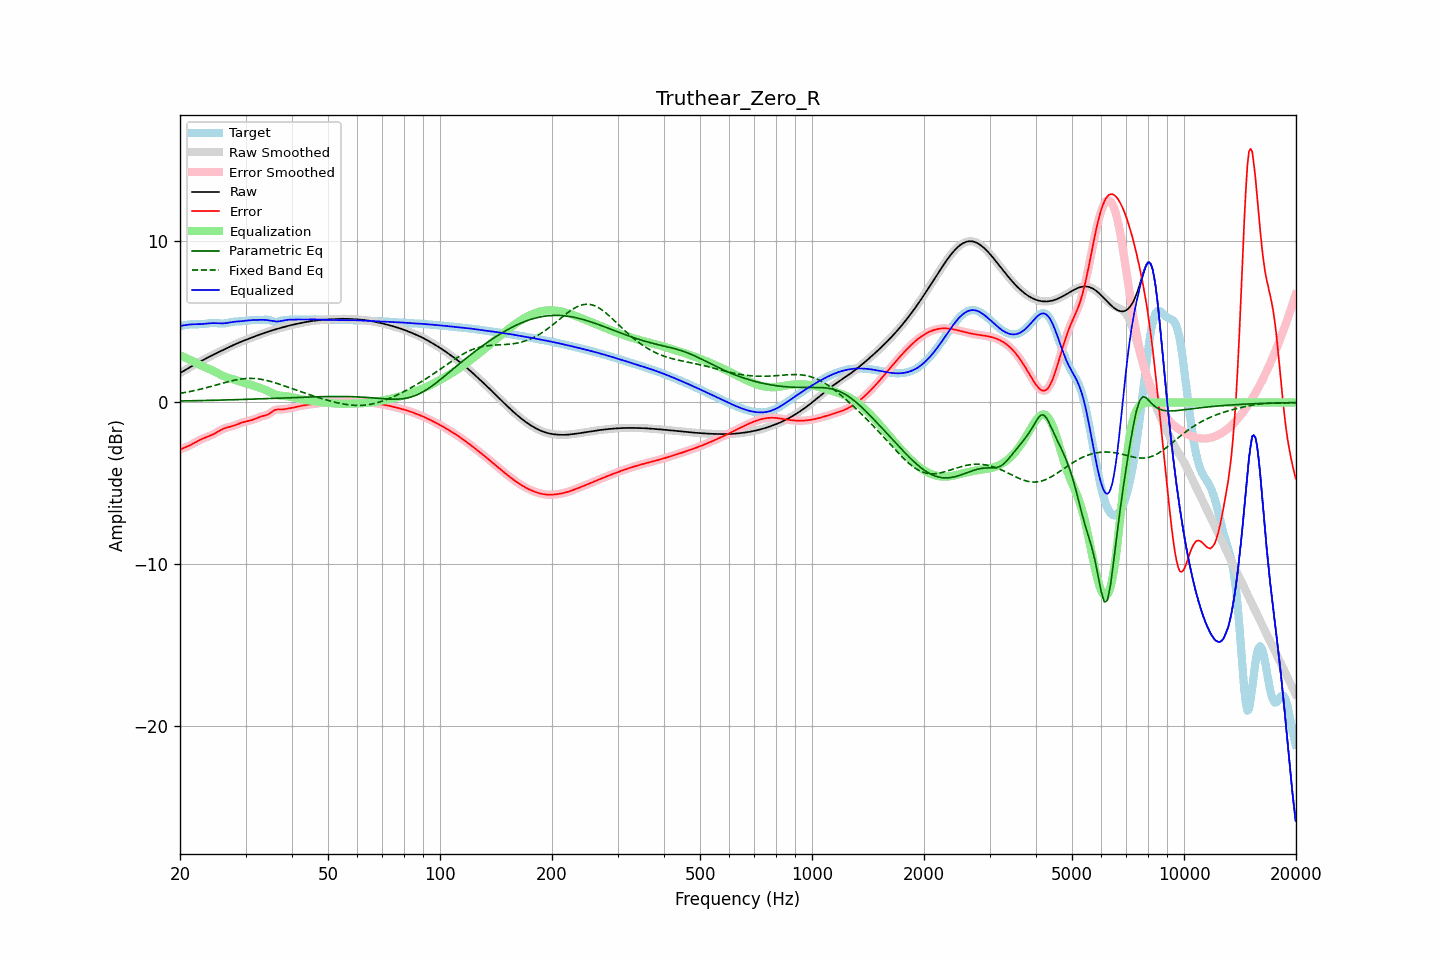

The file beside this chart, header and first rows:
frequency, raw, error, smoothed, error_smoothed, equalization, parametric_eq, fixed_band_eq, equalized_raw, equalized_smoothed, target
20.00, 1.82, -2.91, 1.82, -2.91, 2.92, 0.09, 0.56, 4.74, 4.74, 4.73
20.20, 1.88, -2.87, 1.88, -2.87, 2.87, 0.09, 0.58, 4.75, 4.75, 4.75
20.40, 1.94, -2.83, 1.94, -2.83, 2.83, 0.10, 0.60, 4.77, 4.77, 4.77
20.61, 2.00, -2.79, 2.00, -2.79, 2.79, 0.10, 0.62, 4.79, 4.79, 4.79
20.81, 2.06, -2.75, 2.06, -2.75, 2.74, 0.10, 0.64, 4.80, 4.80, 4.80
21.02, 2.12, -2.70, 2.12, -2.70, 2.70, 0.10, 0.65, 4.81, 4.81, 4.82
21.23, 2.17, -2.66, 2.17, -2.66, 2.65, 0.10, 0.67, 4.83, 4.83, 4.83
21.44, 2.23, -2.61, 2.23, -2.61, 2.60, 0.11, 0.70, 4.84, 4.84, 4.84
21.66, 2.29, -2.55, 2.29, -2.55, 2.55, 0.11, 0.72, 4.84, 4.84, 4.84
21.87, 2.35, -2.50, 2.35, -2.50, 2.50, 0.11, 0.74, 4.85, 4.85, 4.85
22.09, 2.40, -2.44, 2.40, -2.44, 2.44, 0.11, 0.76, 4.85, 4.85, 4.85
22.31, 2.46, -2.39, 2.46, -2.39, 2.39, 0.11, 0.78, 4.85, 4.85, 4.84
22.54, 2.51, -2.34, 2.51, -2.34, 2.34, 0.12, 0.81, 4.85, 4.85, 4.84
22.76, 2.56, -2.29, 2.56, -2.29, 2.29, 0.12, 0.83, 4.85, 4.85, 4.85
22.99, 2.61, -2.24, 2.61, -2.24, 2.25, 0.12, 0.85, 4.86, 4.86, 4.85
23.22, 2.66, -2.20, 2.66, -2.20, 2.20, 0.12, 0.88, 4.87, 4.87, 4.86
23.45, 2.71, -2.16, 2.71, -2.16, 2.16, 0.13, 0.91, 4.88, 4.88, 4.88
23.69, 2.77, -2.12, 2.77, -2.12, 2.12, 0.13, 0.93, 4.89, 4.89, 4.89
23.92, 2.82, -2.09, 2.82, -2.09, 2.08, 0.13, 0.96, 4.90, 4.90, 4.90
24.16, 2.87, -2.04, 2.87, -2.04, 2.04, 0.13, 0.99, 4.91, 4.91, 4.91
24.40, 2.92, -2.00, 2.92, -2.00, 1.99, 0.13, 1.01, 4.91, 4.91, 4.92
24.65, 2.97, -1.95, 2.97, -1.95, 1.94, 0.14, 1.04, 4.91, 4.91, 4.92
24.89, 3.02, -1.90, 3.02, -1.90, 1.89, 0.14, 1.07, 4.91, 4.91, 4.92
25.14, 3.07, -1.84, 3.07, -1.84, 1.84, 0.14, 1.10, 4.90, 4.91, 4.91
25.39, 3.12, -1.78, 3.12, -1.78, 1.78, 0.14, 1.12, 4.90, 4.90, 4.90
25.65, 3.17, -1.72, 3.17, -1.72, 1.73, 0.15, 1.15, 4.90, 4.90, 4.89
25.91, 3.21, -1.67, 3.21, -1.67, 1.68, 0.15, 1.18, 4.89, 4.89, 4.89
26.16, 3.26, -1.63, 3.26, -1.63, 1.64, 0.15, 1.21, 4.90, 4.90, 4.89
26.43, 3.31, -1.59, 3.31, -1.59, 1.60, 0.16, 1.23, 4.91, 4.91, 4.90
26.69, 3.36, -1.56, 3.36, -1.56, 1.56, 0.16, 1.26, 4.92, 4.92, 4.91
26.96, 3.41, -1.53, 3.41, -1.53, 1.53, 0.16, 1.29, 4.94, 4.94, 4.93
27.23, 3.45, -1.51, 3.45, -1.50, 1.50, 0.16, 1.31, 4.95, 4.95, 4.96
27.50, 3.50, -1.48, 3.50, -1.48, 1.47, 0.17, 1.34, 4.97, 4.97, 4.98
27.77, 3.55, -1.45, 3.55, -1.45, 1.44, 0.17, 1.36, 4.99, 4.99, 5.00
28.05, 3.59, -1.41, 3.59, -1.41, 1.41, 0.17, 1.38, 5.00, 5.00, 5.01
28.33, 3.64, -1.38, 3.64, -1.38, 1.37, 0.18, 1.40, 5.01, 5.01, 5.01
28.62, 3.68, -1.34, 3.68, -1.34, 1.34, 0.18, 1.42, 5.02, 5.02, 5.02
28.90, 3.72, -1.30, 3.72, -1.30, 1.30, 0.18, 1.43, 5.02, 5.02, 5.02
29.19, 3.76, -1.26, 3.76, -1.26, 1.27, 0.18, 1.45, 5.03, 5.03, 5.02
29.48, 3.80, -1.23, 3.80, -1.23, 1.24, 0.19, 1.46, 5.04, 5.04, 5.03
29.78, 3.84, -1.20, 3.84, -1.20, 1.21, 0.19, 1.47, 5.05, 5.05, 5.05
30.08, 3.88, -1.18, 3.88, -1.18, 1.18, 0.19, 1.48, 5.06, 5.06, 5.06
30.38, 3.92, -1.16, 3.92, -1.16, 1.16, 0.20, 1.49, 5.07, 5.07, 5.08
30.68, 3.96, -1.14, 3.96, -1.13, 1.13, 0.20, 1.49, 5.09, 5.09, 5.09
30.99, 3.99, -1.11, 3.99, -1.11, 1.10, 0.20, 1.49, 5.09, 5.09, 5.10
31.30, 4.03, -1.08, 4.03, -1.08, 1.07, 0.21, 1.49, 5.10, 5.10, 5.11
31.61, 4.07, -1.04, 4.07, -1.04, 1.03, 0.21, 1.49, 5.10, 5.11, 5.11
31.93, 4.11, -1.00, 4.11, -1.00, 1.00, 0.21, 1.48, 5.11, 5.11, 5.11
32.24, 4.15, -0.96, 4.15, -0.96, 0.96, 0.22, 1.47, 5.11, 5.11, 5.11
32.57, 4.18, -0.92, 4.18, -0.92, 0.93, 0.22, 1.46, 5.11, 5.11, 5.10
32.89, 4.22, -0.88, 4.22, -0.88, 0.90, 0.22, 1.44, 5.12, 5.12, 5.10
33.22, 4.25, -0.85, 4.25, -0.85, 0.86, 0.23, 1.43, 5.12, 5.12, 5.10
33.55, 4.29, -0.82, 4.29, -0.83, 0.83, 0.23, 1.41, 5.12, 5.12, 5.11
33.89, 4.32, -0.80, 4.32, -0.80, 0.79, 0.24, 1.39, 5.11, 5.11, 5.12
34.23, 4.36, -0.77, 4.36, -0.77, 0.74, 0.24, 1.36, 5.10, 5.10, 5.12
34.57, 4.39, -0.73, 4.39, -0.72, 0.69, 0.24, 1.34, 5.08, 5.08, 5.12
34.92, 4.42, -0.67, 4.42, -0.66, 0.64, 0.25, 1.31, 5.07, 5.07, 5.09
35.27, 4.45, -0.59, 4.45, -0.59, 0.59, 0.25, 1.28, 5.05, 5.05, 5.05
35.62, 4.48, -0.53, 4.48, -0.53, 0.55, 0.25, 1.26, 5.03, 5.03, 5.01
35.97, 4.51, -0.47, 4.51, -0.47, 0.51, 0.26, 1.22, 5.02, 5.02, 4.98
... 635 more rows
